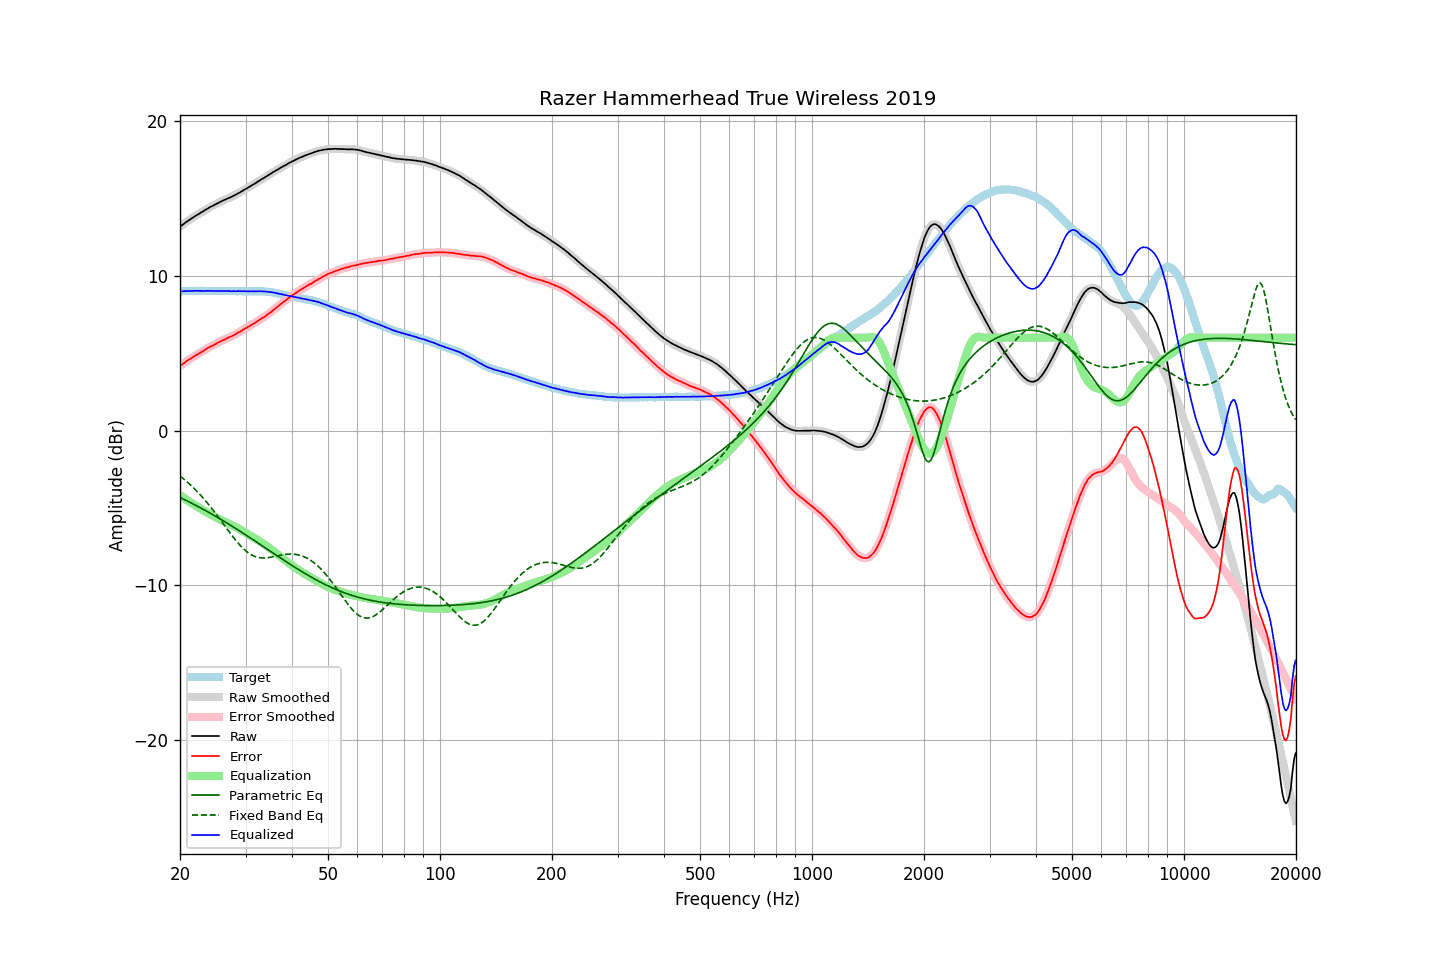

The table this chart was drawn from, first rows:
frequency, raw, error, smoothed, error_smoothed, equalization, parametric_eq, fixed_band_eq, equalized_raw, equalized_smoothed, target
20.00, 13.16, 4.17, 13.16, 4.16, -4.17, -4.32, -2.94, 8.99, 8.99, 8.99
20.20, 13.24, 4.25, 13.24, 4.24, -4.25, -4.37, -3.02, 8.99, 8.99, 8.99
20.40, 13.32, 4.32, 13.32, 4.32, -4.32, -4.42, -3.10, 9.00, 9.00, 9.00
20.61, 13.40, 4.40, 13.40, 4.40, -4.40, -4.47, -3.19, 9.00, 9.01, 9.00
20.81, 13.48, 4.48, 13.48, 4.47, -4.47, -4.52, -3.28, 9.01, 9.01, 9.00
21.02, 13.55, 4.55, 13.55, 4.54, -4.54, -4.57, -3.37, 9.01, 9.01, 9.00
21.23, 13.62, 4.61, 13.62, 4.61, -4.61, -4.63, -3.46, 9.01, 9.01, 9.01
21.44, 13.69, 4.67, 13.69, 4.67, -4.67, -4.68, -3.56, 9.02, 9.02, 9.02
21.66, 13.76, 4.74, 13.76, 4.74, -4.74, -4.73, -3.66, 9.02, 9.02, 9.02
21.87, 13.83, 4.80, 13.83, 4.80, -4.80, -4.79, -3.76, 9.03, 9.03, 9.03
22.09, 13.89, 4.87, 13.89, 4.86, -4.86, -4.84, -3.87, 9.03, 9.03, 9.02
22.31, 13.95, 4.92, 13.95, 4.93, -4.93, -4.89, -3.97, 9.02, 9.03, 9.03
22.54, 14.01, 4.99, 14.01, 4.99, -4.99, -4.95, -4.08, 9.02, 9.02, 9.02
22.76, 14.08, 5.05, 14.08, 5.05, -5.06, -5.01, -4.20, 9.02, 9.02, 9.03
22.99, 14.14, 5.11, 14.14, 5.12, -5.12, -5.06, -4.31, 9.02, 9.02, 9.03
23.22, 14.20, 5.18, 14.20, 5.18, -5.18, -5.12, -4.43, 9.02, 9.02, 9.02
23.45, 14.27, 5.25, 14.27, 5.25, -5.25, -5.18, -4.55, 9.03, 9.02, 9.02
23.69, 14.33, 5.31, 14.33, 5.32, -5.31, -5.23, -4.68, 9.02, 9.03, 9.02
23.92, 14.39, 5.37, 14.39, 5.37, -5.36, -5.29, -4.80, 9.03, 9.03, 9.02
24.16, 14.45, 5.43, 14.44, 5.43, -5.42, -5.35, -4.93, 9.03, 9.02, 9.02
24.40, 14.49, 5.47, 14.50, 5.47, -5.48, -5.41, -5.06, 9.01, 9.02, 9.02
24.65, 14.55, 5.53, 14.55, 5.53, -5.54, -5.47, -5.20, 9.01, 9.01, 9.02
24.89, 14.60, 5.58, 14.60, 5.58, -5.59, -5.53, -5.33, 9.01, 9.01, 9.02
25.14, 14.66, 5.65, 14.66, 5.64, -5.64, -5.59, -5.47, 9.02, 9.02, 9.01
25.39, 14.71, 5.70, 14.71, 5.70, -5.70, -5.65, -5.61, 9.01, 9.02, 9.01
25.65, 14.77, 5.76, 14.77, 5.76, -5.75, -5.71, -5.75, 9.02, 9.02, 9.01
25.91, 14.82, 5.81, 14.82, 5.80, -5.80, -5.77, -5.89, 9.02, 9.02, 9.01
26.16, 14.87, 5.85, 14.87, 5.85, -5.85, -5.83, -6.04, 9.02, 9.01, 9.02
26.43, 14.91, 5.89, 14.91, 5.90, -5.90, -5.90, -6.18, 9.01, 9.01, 9.02
26.69, 14.96, 5.95, 14.96, 5.95, -5.95, -5.96, -6.32, 9.01, 9.01, 9.01
26.96, 15.01, 6.00, 15.00, 6.00, -6.00, -6.02, -6.46, 9.01, 9.01, 9.01
27.23, 15.05, 6.04, 15.05, 6.05, -6.04, -6.09, -6.60, 9.01, 9.01, 9.00
27.50, 15.09, 6.09, 15.10, 6.09, -6.09, -6.15, -6.74, 9.00, 9.00, 9.00
27.77, 15.15, 6.14, 15.14, 6.14, -6.14, -6.22, -6.87, 9.01, 9.00, 9.01
28.05, 15.20, 6.19, 15.20, 6.19, -6.20, -6.28, -7.00, 9.00, 9.00, 9.01
28.33, 15.25, 6.25, 15.26, 6.25, -6.25, -6.35, -7.13, 9.00, 9.00, 9.00
28.62, 15.32, 6.32, 15.31, 6.31, -6.31, -6.41, -7.26, 9.01, 9.00, 9.00
28.90, 15.37, 6.36, 15.37, 6.37, -6.37, -6.48, -7.37, 9.00, 9.00, 9.01
29.19, 15.43, 6.42, 15.43, 6.43, -6.43, -6.55, -7.49, 9.00, 9.00, 9.01
29.48, 15.49, 6.50, 15.49, 6.49, -6.49, -6.61, -7.59, 9.00, 9.00, 8.99
29.78, 15.56, 6.57, 15.55, 6.56, -6.55, -6.68, -7.69, 9.01, 9.00, 8.99
30.08, 15.61, 6.61, 15.61, 6.62, -6.61, -6.75, -7.78, 8.99, 9.00, 9.00
30.38, 15.67, 6.68, 15.67, 6.68, -6.68, -6.82, -7.86, 8.99, 9.00, 8.99
30.68, 15.73, 6.73, 15.73, 6.74, -6.74, -6.88, -7.94, 8.99, 8.99, 9.00
30.99, 15.80, 6.80, 15.80, 6.80, -6.80, -6.95, -8.00, 9.00, 9.00, 9.00
31.30, 15.86, 6.86, 15.86, 6.86, -6.86, -7.02, -8.06, 9.00, 9.00, 8.99
31.61, 15.92, 6.92, 15.92, 6.92, -6.93, -7.09, -8.11, 8.99, 8.99, 9.00
31.93, 15.98, 6.99, 15.98, 6.99, -6.99, -7.16, -8.15, 8.99, 8.99, 8.99
32.24, 16.05, 7.05, 16.05, 7.05, -7.05, -7.23, -8.18, 9.00, 9.00, 9.00
32.57, 16.12, 7.12, 16.12, 7.12, -7.12, -7.30, -8.20, 9.00, 9.00, 9.00
32.89, 16.18, 7.19, 16.18, 7.19, -7.18, -7.36, -8.22, 9.00, 9.00, 8.99
33.22, 16.25, 7.26, 16.25, 7.25, -7.25, -7.43, -8.23, 9.00, 8.99, 8.99
33.55, 16.30, 7.31, 16.31, 7.32, -7.32, -7.50, -8.23, 8.98, 8.99, 8.99
33.89, 16.37, 7.38, 16.37, 7.39, -7.39, -7.57, -8.23, 8.98, 8.98, 8.99
34.23, 16.43, 7.46, 16.43, 7.46, -7.46, -7.64, -8.22, 8.97, 8.97, 8.97
34.57, 16.50, 7.54, 16.50, 7.53, -7.54, -7.71, -8.21, 8.96, 8.96, 8.96
34.92, 16.56, 7.61, 16.56, 7.61, -7.61, -7.78, -8.19, 8.95, 8.95, 8.95
35.27, 16.63, 7.68, 16.63, 7.69, -7.69, -7.85, -8.17, 8.94, 8.94, 8.94
35.62, 16.70, 7.79, 16.69, 7.78, -7.78, -7.92, -8.15, 8.92, 8.92, 8.91
35.97, 16.75, 7.85, 16.76, 7.86, -7.86, -7.99, -8.13, 8.89, 8.90, 8.90
... 635 more rows
